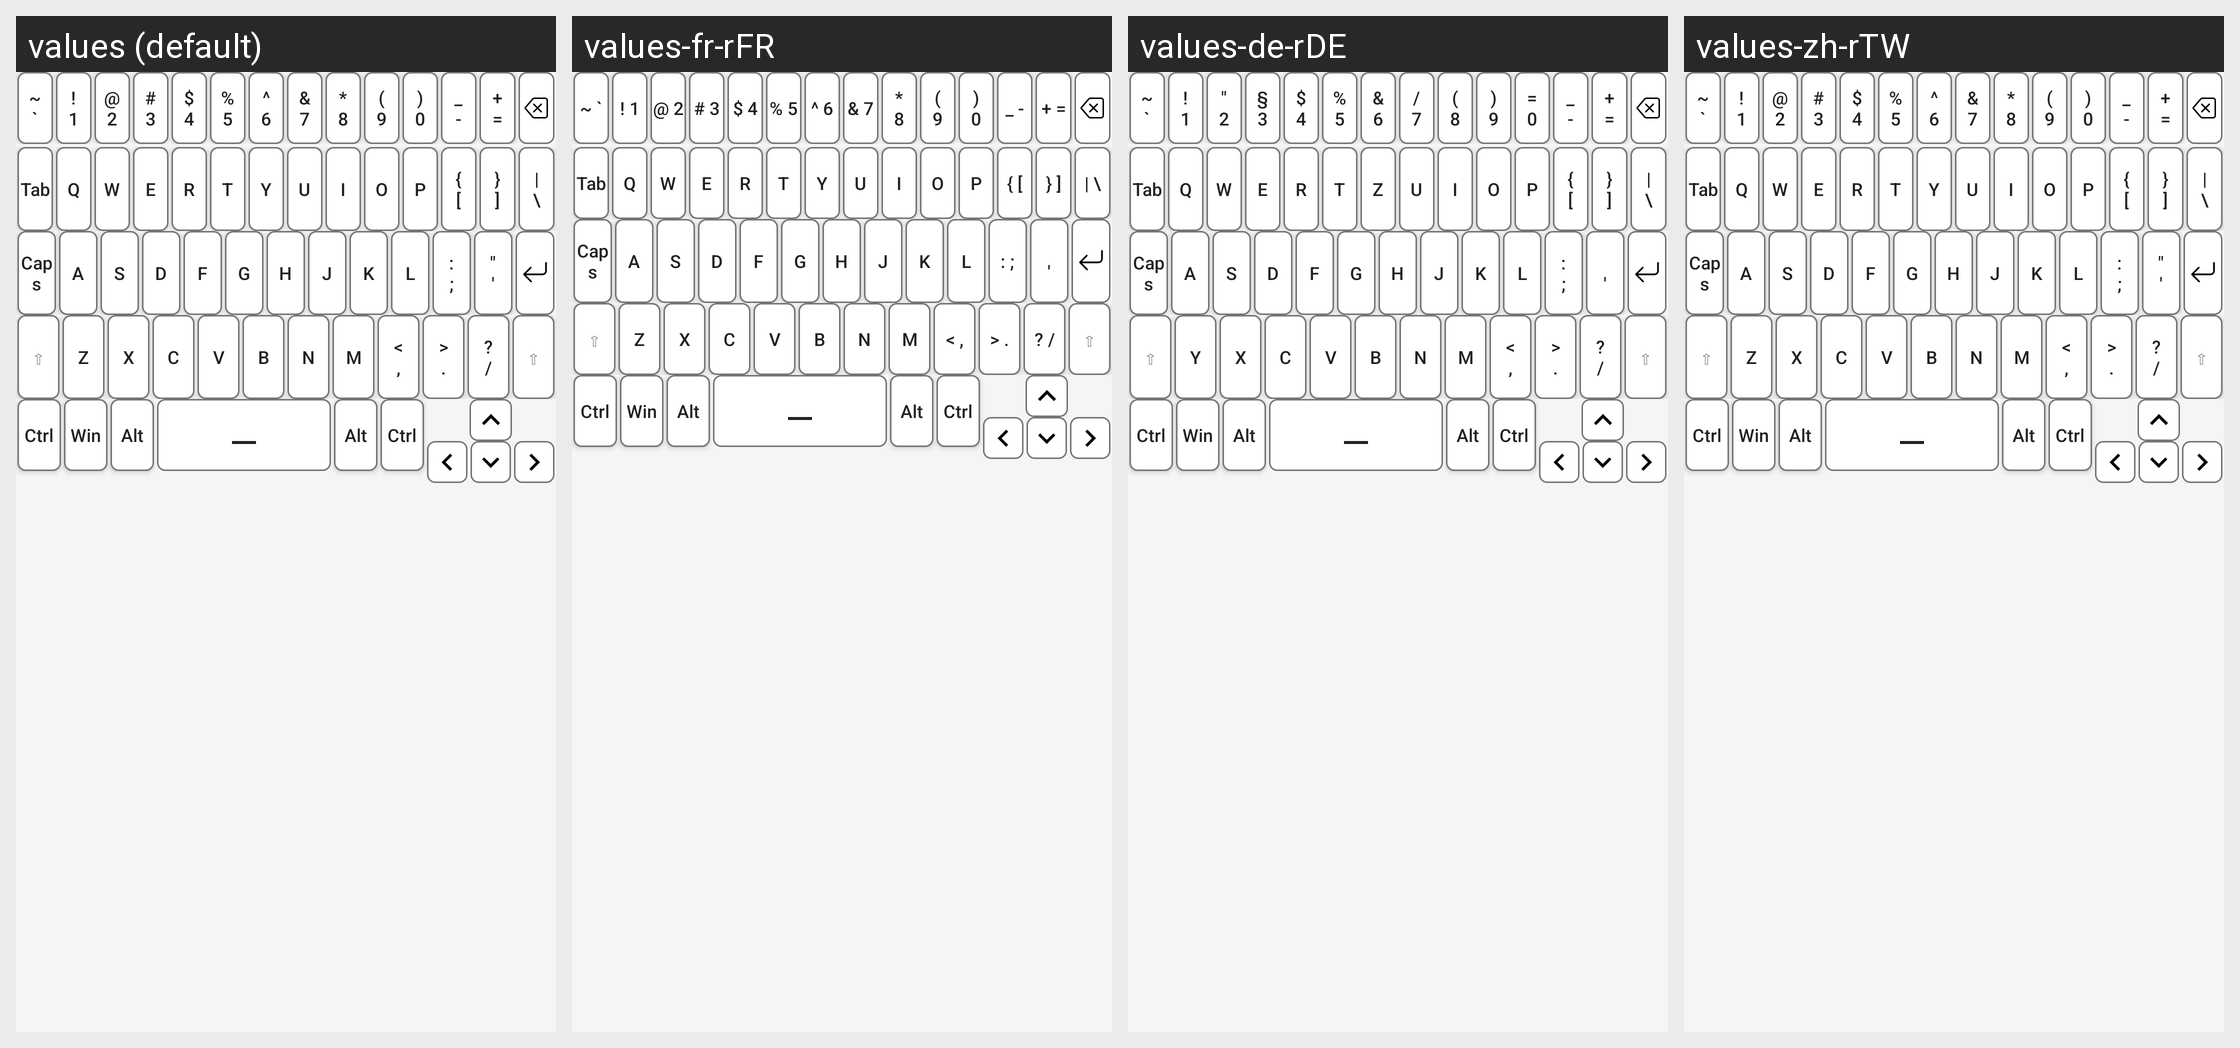

Translations of the strings shown on this Android screen, per locale in the grid:
Android screen res/layout/system_button.xml rendered under 4 locales, left to right: values (default), values-fr-rFR, values-de-rDE, values-zh-rTW. Device: Nexus 5 (rendered at 1080×1920; each locale shown at half size, 540×960, under a caption strip naming it); theme Theme.Usbvideo.
Other locales in the repository, not shown: values-ar-rSA, values-es-rES, values-hi-rIN, values-it-rIT, values-ja-rJP, values-ko-rKR, values-nl-rNL, values-pl-rPL, values-pt-rPT, values-ru-rRU, values-th-rTH, values-tr-rTR, values-vi-rVN, values-zh-rCN.
Strings drawn on this screen, with the default value and each locale's value (text and hints the layout hard-codes, and strings that could not be matched under every locale, appear in the picture but are not listed):

Key_Tilde
  values: ~
      `
  values-fr-rFR: ~ `
  values-de-rDE: ~
      `
  values-zh-rTW: ~
      `  [not translated; the default value is used]

One_Sigh_Button
  values: !
      1
  values-fr-rFR: ! 1
  values-de-rDE: !
      1
  values-zh-rTW: !
      1

Two_At_Button
  values: @
      2
  values-fr-rFR: @ 2
  values-de-rDE: "
      2
  values-zh-rTW: @
      2

Three_Pound_Button
  values: #
      3
  values-fr-rFR: # 3
  values-de-rDE: §
      3
  values-zh-rTW: #
      3

Four_Dollar_Button
  values: $
      4
  values-fr-rFR: $ 4
  values-de-rDE: $
      4
  values-zh-rTW: $
      4

Five_Percent_Button
  values: %
      5
  values-fr-rFR: % 5
  values-de-rDE: %
      5
  values-zh-rTW: %
      5

Six_Caret_Button
  values: ^
      6
  values-fr-rFR: ^ 6
  values-de-rDE: &
      6
  values-zh-rTW: ^
      6

Seven_Ampersand_Button
  values: &
      7
  values-fr-rFR: & 7
  values-de-rDE: /
      7
  values-zh-rTW: &
      7

Eight_Asterisk_Button
  values: *
      8
  values-fr-rFR: *
      8
  values-de-rDE: (
      8
  values-zh-rTW: *
      8

Nine_Left_Parenthesis_Button
  values: (
      9
  values-fr-rFR: (
      9
  values-de-rDE: )
      9
  values-zh-rTW: (
      9

Zero_Right_Parenthesis_Button
  values: )
      0
  values-fr-rFR: )
      0
  values-de-rDE: =
      0
  values-zh-rTW: )
      0

Key_Minus
  values: _
      -
  values-fr-rFR: _ -
  values-de-rDE: _
      -
  values-zh-rTW: _
      -  [not translated; the default value is used]

Key_Equals
  values: +
      =
  values-fr-rFR: + =
  values-de-rDE: +
      =
  values-zh-rTW: +
      =  [not translated; the default value is used]

Key_Tab
  values: Tab
  values-fr-rFR: Tab
  values-de-rDE: Tab
  values-zh-rTW: Tab  [not translated; the default value is used]

Q_Button
  values: Q
  values-fr-rFR: Q
  values-de-rDE: Q
  values-zh-rTW: Q

W_Button
  values: W
  values-fr-rFR: W
  values-de-rDE: W
  values-zh-rTW: W

E_Button
  values: E
  values-fr-rFR: E
  values-de-rDE: E
  values-zh-rTW: E

R_Button
  values: R
  values-fr-rFR: R
  values-de-rDE: R
  values-zh-rTW: R

T_Button
  values: T
  values-fr-rFR: T
  values-de-rDE: T
  values-zh-rTW: T

Y_Button
  values: Y
  values-fr-rFR: Y
  values-de-rDE: Z
  values-zh-rTW: Y

U_Button
  values: U
  values-fr-rFR: U
  values-de-rDE: U
  values-zh-rTW: U

I_Button
  values: I
  values-fr-rFR: I
  values-de-rDE: I
  values-zh-rTW: I

O_Button
  values: O
  values-fr-rFR: O
  values-de-rDE: O
  values-zh-rTW: O

P_Button
  values: P
  values-fr-rFR: P
  values-de-rDE: P
  values-zh-rTW: P

Key_LeftBracket
  values: {
      [
  values-fr-rFR: { [
  values-de-rDE: {
      [
  values-zh-rTW: {
      [  [not translated; the default value is used]

Key_RightBracket
  values: }
      ]
  values-fr-rFR: } ]
  values-de-rDE: }
      ]
  values-zh-rTW: }
      ]  [not translated; the default value is used]

Key_Backslash
  values: |
      \
  values-fr-rFR: | \
  values-de-rDE: |
      \
  values-zh-rTW: |
      \  [not translated; the default value is used]

Key_Caps
  values: Caps
  values-fr-rFR: Caps
  values-de-rDE: Caps
  values-zh-rTW: Caps  [not translated; the default value is used]

A_Button
  values: A
  values-fr-rFR: A
  values-de-rDE: A
  values-zh-rTW: A

S_Button
  values: S
  values-fr-rFR: S
  values-de-rDE: S
  values-zh-rTW: S

D_Button
  values: D
  values-fr-rFR: D
  values-de-rDE: D
  values-zh-rTW: D

F_Button
  values: F
  values-fr-rFR: F
  values-de-rDE: F
  values-zh-rTW: F

G_Button
  values: G
  values-fr-rFR: G
  values-de-rDE: G
  values-zh-rTW: G

H_Button
  values: H
  values-fr-rFR: H
  values-de-rDE: H
  values-zh-rTW: H

J_Button
  values: J
  values-fr-rFR: J
  values-de-rDE: J
  values-zh-rTW: J

K_Button
  values: K
  values-fr-rFR: K
  values-de-rDE: K
  values-zh-rTW: K

L_Button
  values: L
  values-fr-rFR: L
  values-de-rDE: L
  values-zh-rTW: L

Key_Semicolon
  values: :
      ;
  values-fr-rFR: : ;
  values-de-rDE: :
      ;
  values-zh-rTW: :
      ;  [not translated; the default value is used]

Key_Apostrophe
  values: "
      '
  values-fr-rFR: 
      '
  values-de-rDE: 
      '
  values-zh-rTW: "
      '  [not translated; the default value is used]

Key_LeftShift
  values: ⇧
  values-fr-rFR: ⇧
  values-de-rDE: ⇧
  values-zh-rTW: ⇧  [not translated; the default value is used]

Z_Button
  values: Z
  values-fr-rFR: Z
  values-de-rDE: Y
  values-zh-rTW: Z

X_Button
  values: X
  values-fr-rFR: X
  values-de-rDE: X
  values-zh-rTW: X

C_Button
  values: C
  values-fr-rFR: C
  values-de-rDE: C
  values-zh-rTW: C

V_Button
  values: V
  values-fr-rFR: V
  values-de-rDE: V
  values-zh-rTW: V

B_Button
  values: B
  values-fr-rFR: B
  values-de-rDE: B
  values-zh-rTW: B

N_Button
  values: N
  values-fr-rFR: N
  values-de-rDE: N
  values-zh-rTW: N

M_Button
  values: M
  values-fr-rFR: M
  values-de-rDE: M
  values-zh-rTW: M

Key_Comma
  values: <
      ,
  values-fr-rFR: < ,
  values-de-rDE: <
      ,
  values-zh-rTW: <
      ,  [not translated; the default value is used]

Key_Period
  values: >
      .
  values-fr-rFR: > .
  values-de-rDE: >
      .
  values-zh-rTW: >
      .  [not translated; the default value is used]

Key_Slash
  values: ?
      /
  values-fr-rFR: ? /
  values-de-rDE: ?
      /
  values-zh-rTW: ?
      /  [not translated; the default value is used]

Key_RightShift
  values: ⇧
  values-fr-rFR: ⇧
  values-de-rDE: ⇧
  values-zh-rTW: ⇧  [not translated; the default value is used]

Key_Ctrl
  values: Ctrl
  values-fr-rFR: Ctrl
  values-de-rDE: Ctrl
  values-zh-rTW: Ctrl  [not translated; the default value is used]

Key_Win
  values: Win
  values-fr-rFR: Win
  values-de-rDE: Win
  values-zh-rTW: Win  [not translated; the default value is used]

Key_Alt
  values: Alt
  values-fr-rFR: Alt
  values-de-rDE: Alt
  values-zh-rTW: Alt  [not translated; the default value is used]

Key_AltGr
  values: Alt
  values-fr-rFR: Alt
  values-de-rDE: Alt
  values-zh-rTW: Alt  [not translated; the default value is used]

Key_CtrlGr
  values: Ctrl
  values-fr-rFR: Ctrl
  values-de-rDE: Ctrl
  values-zh-rTW: Ctrl  [not translated; the default value is used]
